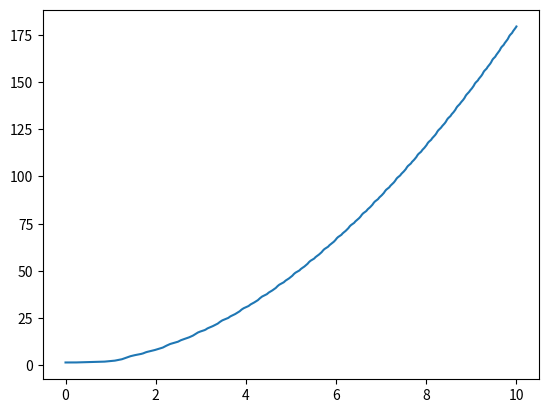
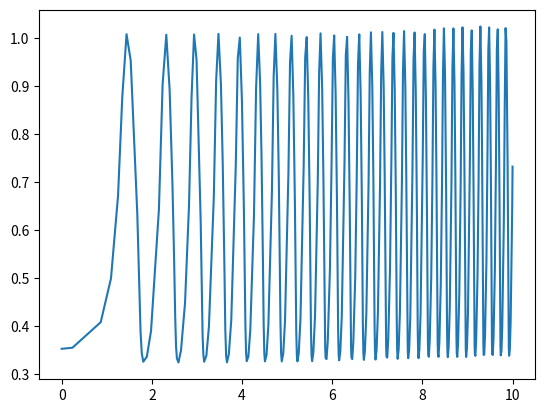
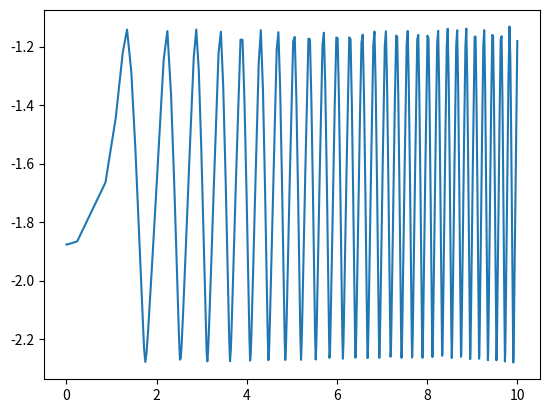

Generate these figures, in order, with matplotlib:
import numpy as np
import sympy as sp
import time
# np.seterr('raise')

class ExplictModel(object):
    '''
        build explict n chain bar model with uniform rod, no spring, 2-D
    '''
    def __init__(self, m, l, close_chain=True):
        super(ExplictModel, self).__init__()
                
        # physical parameters
        self.close_chain = close_chain
        m = np.array(m)
        l = np.array(l)
        if close_chain:
            assert len(l) - len(m) == 1, 'closed chain should have one more rod length (ground rod) than rod mass'
            self.inertia = 1./12. * m * l[:-1]**2
        else:
            assert len(l) == len(m), 'open chain should have equal num of rod lenght and mass (no ground rod)'
            self.inertia = 1./12. * m * l**2
        self.m = m
        self.l = l
        self.n_rod = len(m)
        self.M = self.inertia_mtx()
        
        self.potiential_field = sp.Matrix(sp.symbols('g_1:%d'%(3*self.n_rod+1)))
        self.external_input = sp.Matrix(sp.symbols('f_1:%d'%(3*self.n_rod+1)))        
        self.damping = sp.Matrix(sp.symbols('c_1:%d'%(3*self.n_rod+1)))
        
        self.t = sp.symbols('t')
        
        self.generalized_coordinates()
        self.Constrains = self.constrains()
        self.A = self.Constrains.jacobian(self.q)
        self.A_dot = self.A.diff(self.t)
        self.system_gov()
        
    def generalized_coordinates(self):
        
        # build generalized coordinates and velocities symbolic variables
        self.q, self.q_dot = [], []
        for i in range(self.n_rod):
            xc, yc, theta = 'x_c'+str(i+1), 'y_c'+str(i+1), 'theta_'+str(i+1)        
            self.q.extend([sp.Function(xc)(self.t), sp.Function(yc)(self.t), sp.Function(theta)(self.t)])
        self.q = sp.Matrix(self.q)
        self.q_dot = self.q.diff(self.t)
        
    def inertia_mtx(self):
        
        M = []
        for i in range(self.n_rod):
            M += [self.m[i], self.m[i], self.inertia[i]]
        
        M = np.diag(M)
        
        return M
        
    def lagrangian(self):
                
        T = 0.5 * self.q_dot.T * self.M * self.q_dot
        V = (self.potiential_field * self.M).reshape(1, -1) * self.q
        
        Lagrangian_multipliers = []
        for i in range(len(self.Constrains)):
            Lagrangian_multipliers.append(sp.symbols('lamda_'+str(i+1)))
        
        L = sp.Matrix([T - V]) + sp.Matrix(Lagrangian_multipliers).T * self.Constrains
        
        return L

    def constrains(self):
        
        Constrains = []
        for i in range(self.n_rod):
            expr = self.q[i*3:i*3+2]
            expr[0] -= self.l[i]/2 * sp.cos(self.q[i*3 + 2])
            expr[1] -= self.l[i]/2 * sp.sin(self.q[i*3 + 2])
            for j in range(i):
                theta = self.q[j*3 + 2]
                expr[0] -= self.l[j] * sp.cos(theta)
                expr[1] -= self.l[j] * sp.sin(theta)
            Constrains.extend(expr)
            
        if self.close_chain:
            expr = [-self.l[-1], 0]
            for i in range(len(self.m)):
                expr[0] += self.l[i] * sp.cos(self.q[i*3 + 2])
                expr[1] += self.l[i] * sp.sin(self.q[i*3 + 2])
            Constrains.extend(expr)
        
        Constrains = sp.Matrix(Constrains)
        
        return Constrains
    
    def system_gov(self):
        
        f = self.external_input + np.matmul(self.M, self.potiential_field)
        a = np.block([[self.M, self.A.T], 
                      [self.A, np.zeros((self.A.shape[0], self.A.shape[0]))]])
        b = np.concatenate([f, -self.A_dot * self.q_dot])
        
        self.a = sp.lambdify(self.q, sp.Matrix(a))
        self.b = sp.lambdify(sp.Matrix([self.q, self.q_dot, self.external_input, self.potiential_field]), sp.Matrix(b))
    
    def sim(self, t, y, f=None, g=None, c=None):
        
        if f is not None:
            assert len(f) == 3*self.n_rod, 'input needs to be a vector of length 3*n \
                corresponding to [x, y, torque]'
            f = np.array(f)
        else:
            f = np.zeros(3*self.n_rod)
        if g is not None:
            assert len(g) == 3*self.n_rod, 'potiential energy field n*[x, y, tau...]'
            g = np.array(g)
        else:
            g = np.zeros(3*self.n_rod)
        if c is not None:
            assert len(c) == 3*self.n_rod
            c = np.array(c)
            print("in development")
        else:
            c = np.zeros(3*self.n_rod)

        a = self.a(*y[:3*self.n_rod])
        input_f = np.append(y, [f, self.M.diagonal() * g])
        b = self.b(*input_f)
        c = np.linalg.solve(a, b)
                
        return np.append(y[3*self.n_rod:], c[:len(self.q)])
        
if __name__ == "__main__":
    
    from scipy.integrate import solve_ivp
    import matplotlib.pyplot as plt
    
    t0 = time.time()
    Demo = ExplictModel(m=[1, 1, 1], l=[1, 4, 2.5, 3], close_chain=True)
    
    y = np.append([0, 0.5, np.pi/2, 1.8765, 1.692, 0.3533, 3.3765, 1.192, -1.8767], np.zeros(9))
    g = [0, -9.81, 0, 0, -9.81, 0, 0, -9.81, 0]
    f = [0, 0, 5, 0, 0, 0, 0, 0, 0]
    
    t1 = time.time()
    sol = solve_ivp(Demo.sim, [0, 10], y, method='DOP853', args=(f, g, None))
    print(time.time() - t1)
    plt.figure()
    plt.plot(sol.t, sol.y[2])
    plt.figure()
    plt.plot(sol.t, sol.y[5])
    plt.figure()
    plt.plot(sol.t, sol.y[8])
    plt.show()
    
